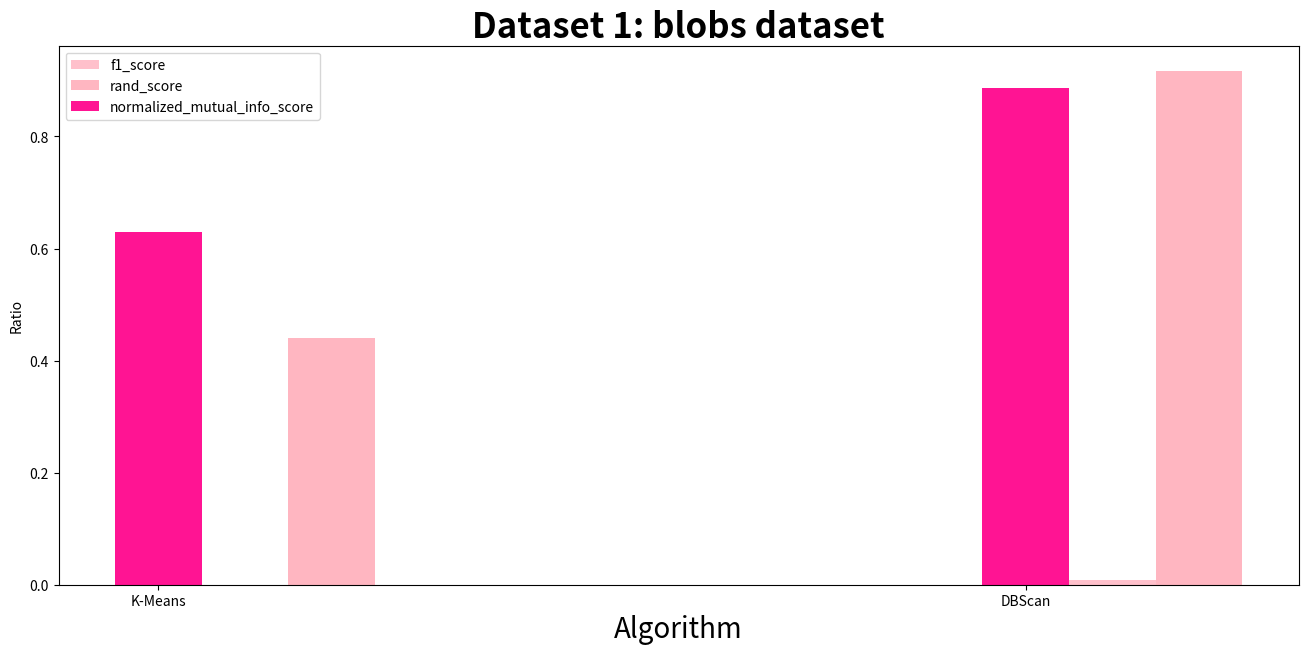
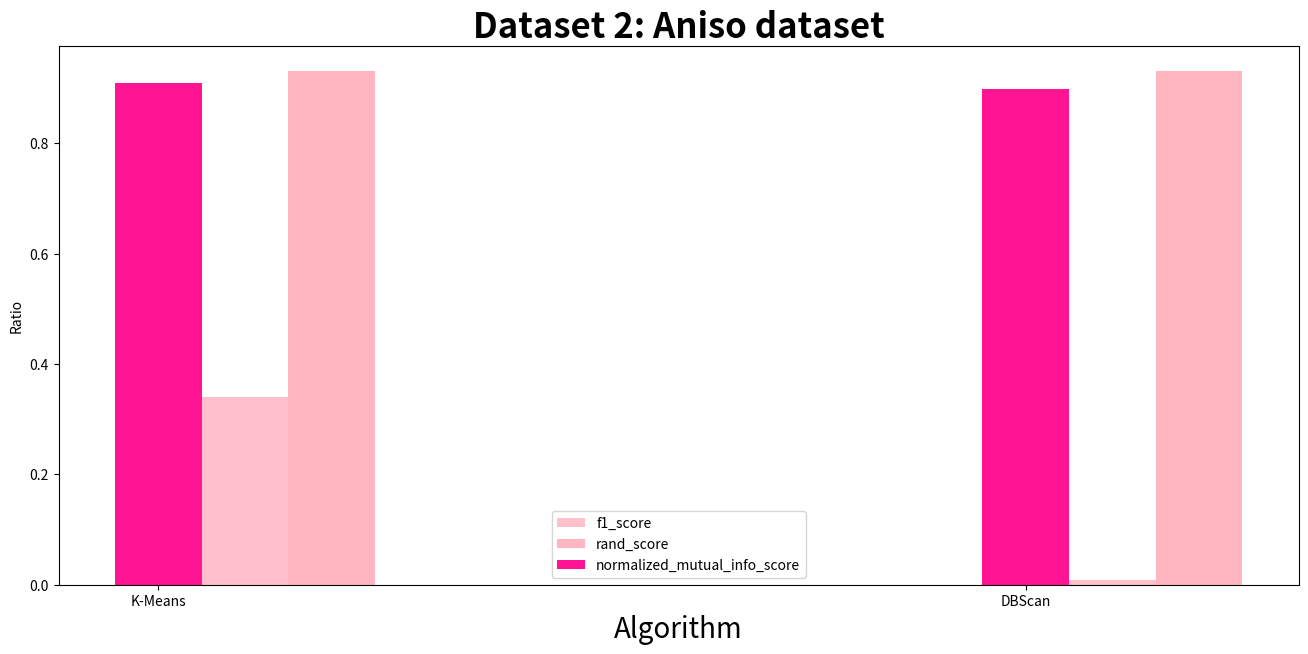
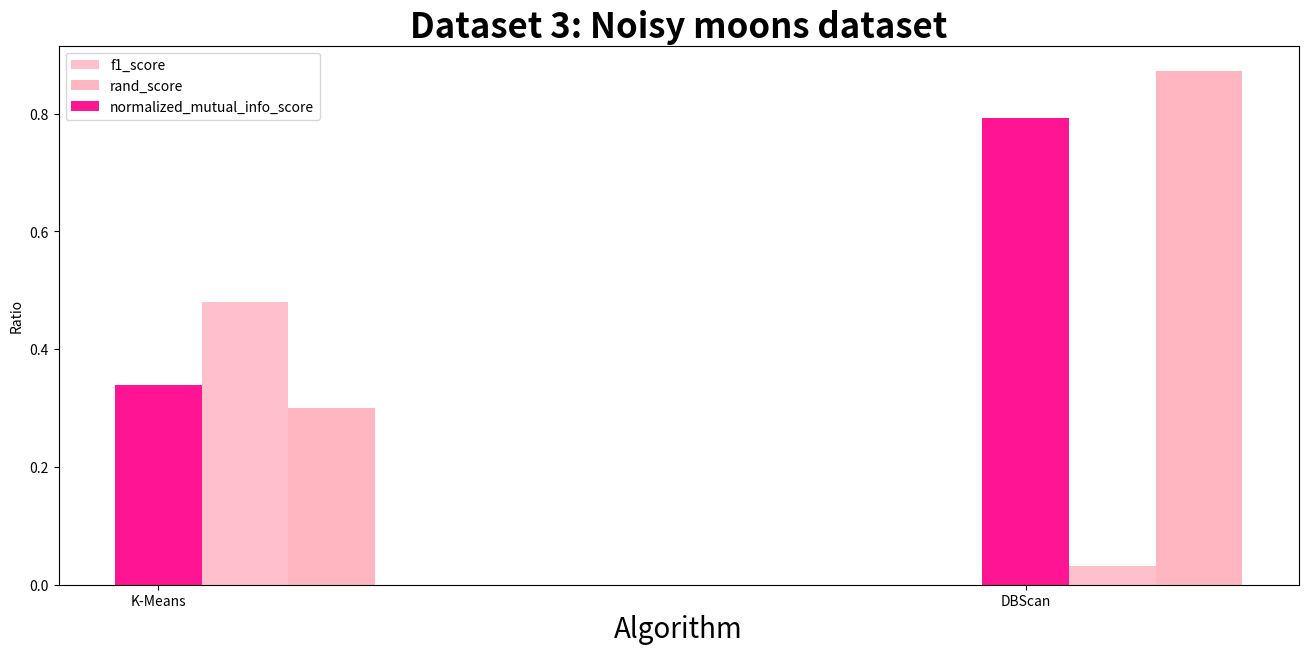
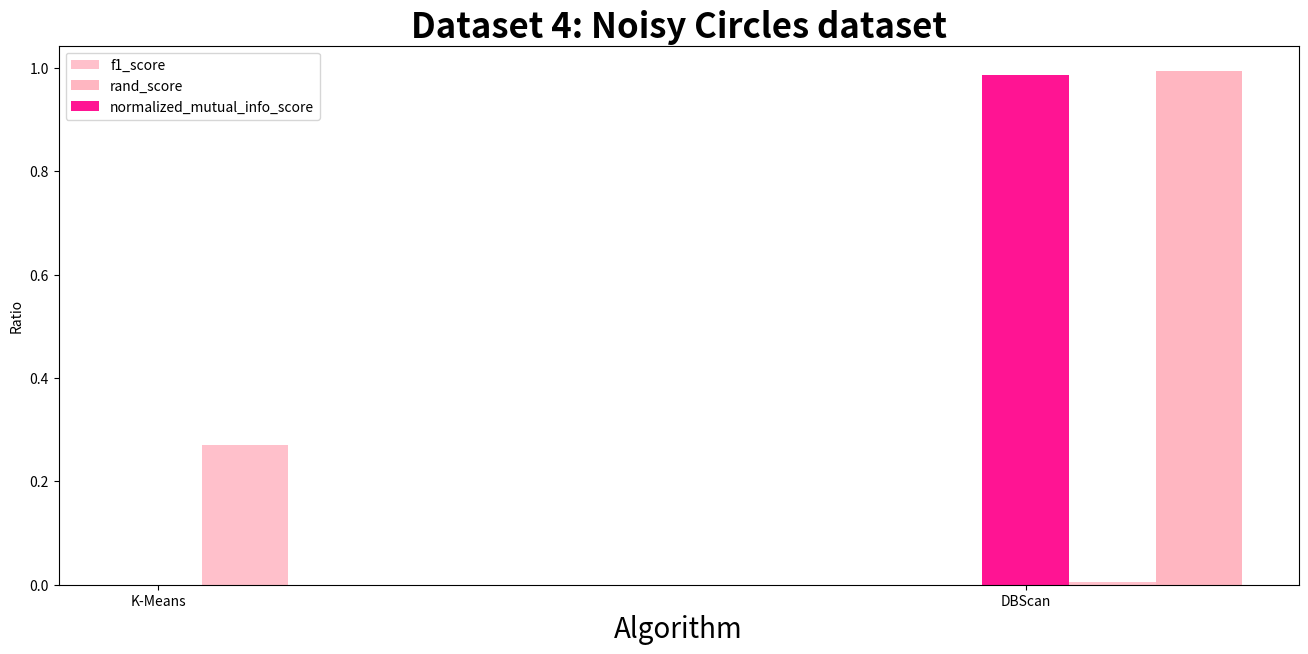

Here is the Python script that generated these plots, in order:

#Dataset 1: blobs dataset

# Assuming df_rank is your DataFrame
data = {
    'Comparison': ['K-Means', 'DBScan'],
    'f1_score': [ 0.00, 0.0090],
    'rand_score': [0.44, 0.9161],
    'normalized_mutual_info_score': [0.63,  0.8868]
}
import pandas as pd
import numpy as np
import matplotlib.pyplot as plt

df_rank = pd.DataFrame(data)

plt.figure(figsize=(16, 7))
Frame = df_rank['Comparison']

f1 = df_rank["f1_score"]
rand = df_rank["rand_score"]
normalized_mutual_info = df_rank["normalized_mutual_info_score"]

frame_axis = np.arange(len(Frame))

plt.bar(frame_axis + 0.1, f1, 0.1, label='f1_score', color="pink")
plt.bar(frame_axis + 0.2, rand, 0.1, label='rand_score', color="lightpink")
plt.bar(frame_axis, normalized_mutual_info, 0.1, label='normalized_mutual_info_score', color="deeppink")

plt.xticks(frame_axis, Frame)
plt.xlabel("Algorithm", fontsize=20)
plt.ylabel("Ratio")
plt.title("Dataset 1: blobs dataset", fontsize=25, fontweight="bold")
plt.legend()
plt.show()

###############################

#Dataset 2: Aniso dataset

# Assuming df_rank is your DataFrame
data = {
    'Comparison': ['K-Means', 'DBScan'],
    'f1_score': [  0.34,  0.0093],
    'rand_score': [0.93,  0.9302],
    'normalized_mutual_info_score': [0.91, 0.8990]
}
import pandas as pd
import numpy as np
import matplotlib.pyplot as plt

df_rank = pd.DataFrame(data)

plt.figure(figsize=(16, 7))
Frame = df_rank['Comparison']

f1 = df_rank["f1_score"]
rand = df_rank["rand_score"]
normalized_mutual_info = df_rank["normalized_mutual_info_score"]

frame_axis = np.arange(len(Frame))

plt.bar(frame_axis + 0.1, f1, 0.1, label='f1_score', color="pink")
plt.bar(frame_axis + 0.2, rand, 0.1, label='rand_score', color="lightpink")
plt.bar(frame_axis, normalized_mutual_info, 0.1, label='normalized_mutual_info_score', color="deeppink")

plt.xticks(frame_axis, Frame)
plt.xlabel("Algorithm", fontsize=20)
plt.ylabel("Ratio")
plt.title("Dataset 2: Aniso dataset", fontsize=25, fontweight="bold")
plt.legend()
plt.show()

###############################

#Dataset 3: Noisy moons dataset

# Assuming df_rank is your DataFrame
data = {
    'Comparison': ['K-Means', 'DBScan'],
    'f1_score': [  0.48,   0.0318],
    'rand_score': [0.30,  0.8719],
    'normalized_mutual_info_score': [0.34, 0.7920]
}
import pandas as pd
import numpy as np
import matplotlib.pyplot as plt

df_rank = pd.DataFrame(data)

plt.figure(figsize=(16, 7))
Frame = df_rank['Comparison']

f1 = df_rank["f1_score"]
rand = df_rank["rand_score"]
normalized_mutual_info = df_rank["normalized_mutual_info_score"]

frame_axis = np.arange(len(Frame))

plt.bar(frame_axis + 0.1, f1, 0.1, label='f1_score', color="pink")
plt.bar(frame_axis + 0.2, rand, 0.1, label='rand_score', color="lightpink")
plt.bar(frame_axis, normalized_mutual_info, 0.1, label='normalized_mutual_info_score', color="deeppink")

plt.xticks(frame_axis, Frame)
plt.xlabel("Algorithm", fontsize=20)
plt.ylabel("Ratio")
plt.title("Dataset 3: Noisy moons dataset", fontsize=25, fontweight="bold")
plt.legend()
plt.show()


###############################

#Dataset 4: Noisy Circles dataset

# Assuming df_rank is your DataFrame
data = {
    'Comparison': ['K-Means', 'DBScan'],
    'f1_score': [   0.27, 0.0044],
    'rand_score': [-0.00, 0.9934],
    'normalized_mutual_info_score': [ 0.0,  0.9858]
}
import pandas as pd
import numpy as np
import matplotlib.pyplot as plt

df_rank = pd.DataFrame(data)

plt.figure(figsize=(16, 7))
Frame = df_rank['Comparison']

f1 = df_rank["f1_score"]
rand = df_rank["rand_score"]
normalized_mutual_info = df_rank["normalized_mutual_info_score"]

frame_axis = np.arange(len(Frame))

plt.bar(frame_axis + 0.1, f1, 0.1, label='f1_score', color="pink")
plt.bar(frame_axis + 0.2, rand, 0.1, label='rand_score', color="lightpink")
plt.bar(frame_axis, normalized_mutual_info, 0.1, label='normalized_mutual_info_score', color="deeppink")

plt.xticks(frame_axis, Frame)
plt.xlabel("Algorithm", fontsize=20)
plt.ylabel("Ratio")
plt.title("Dataset 4: Noisy Circles dataset", fontsize=25, fontweight="bold")
plt.legend()
plt.show()